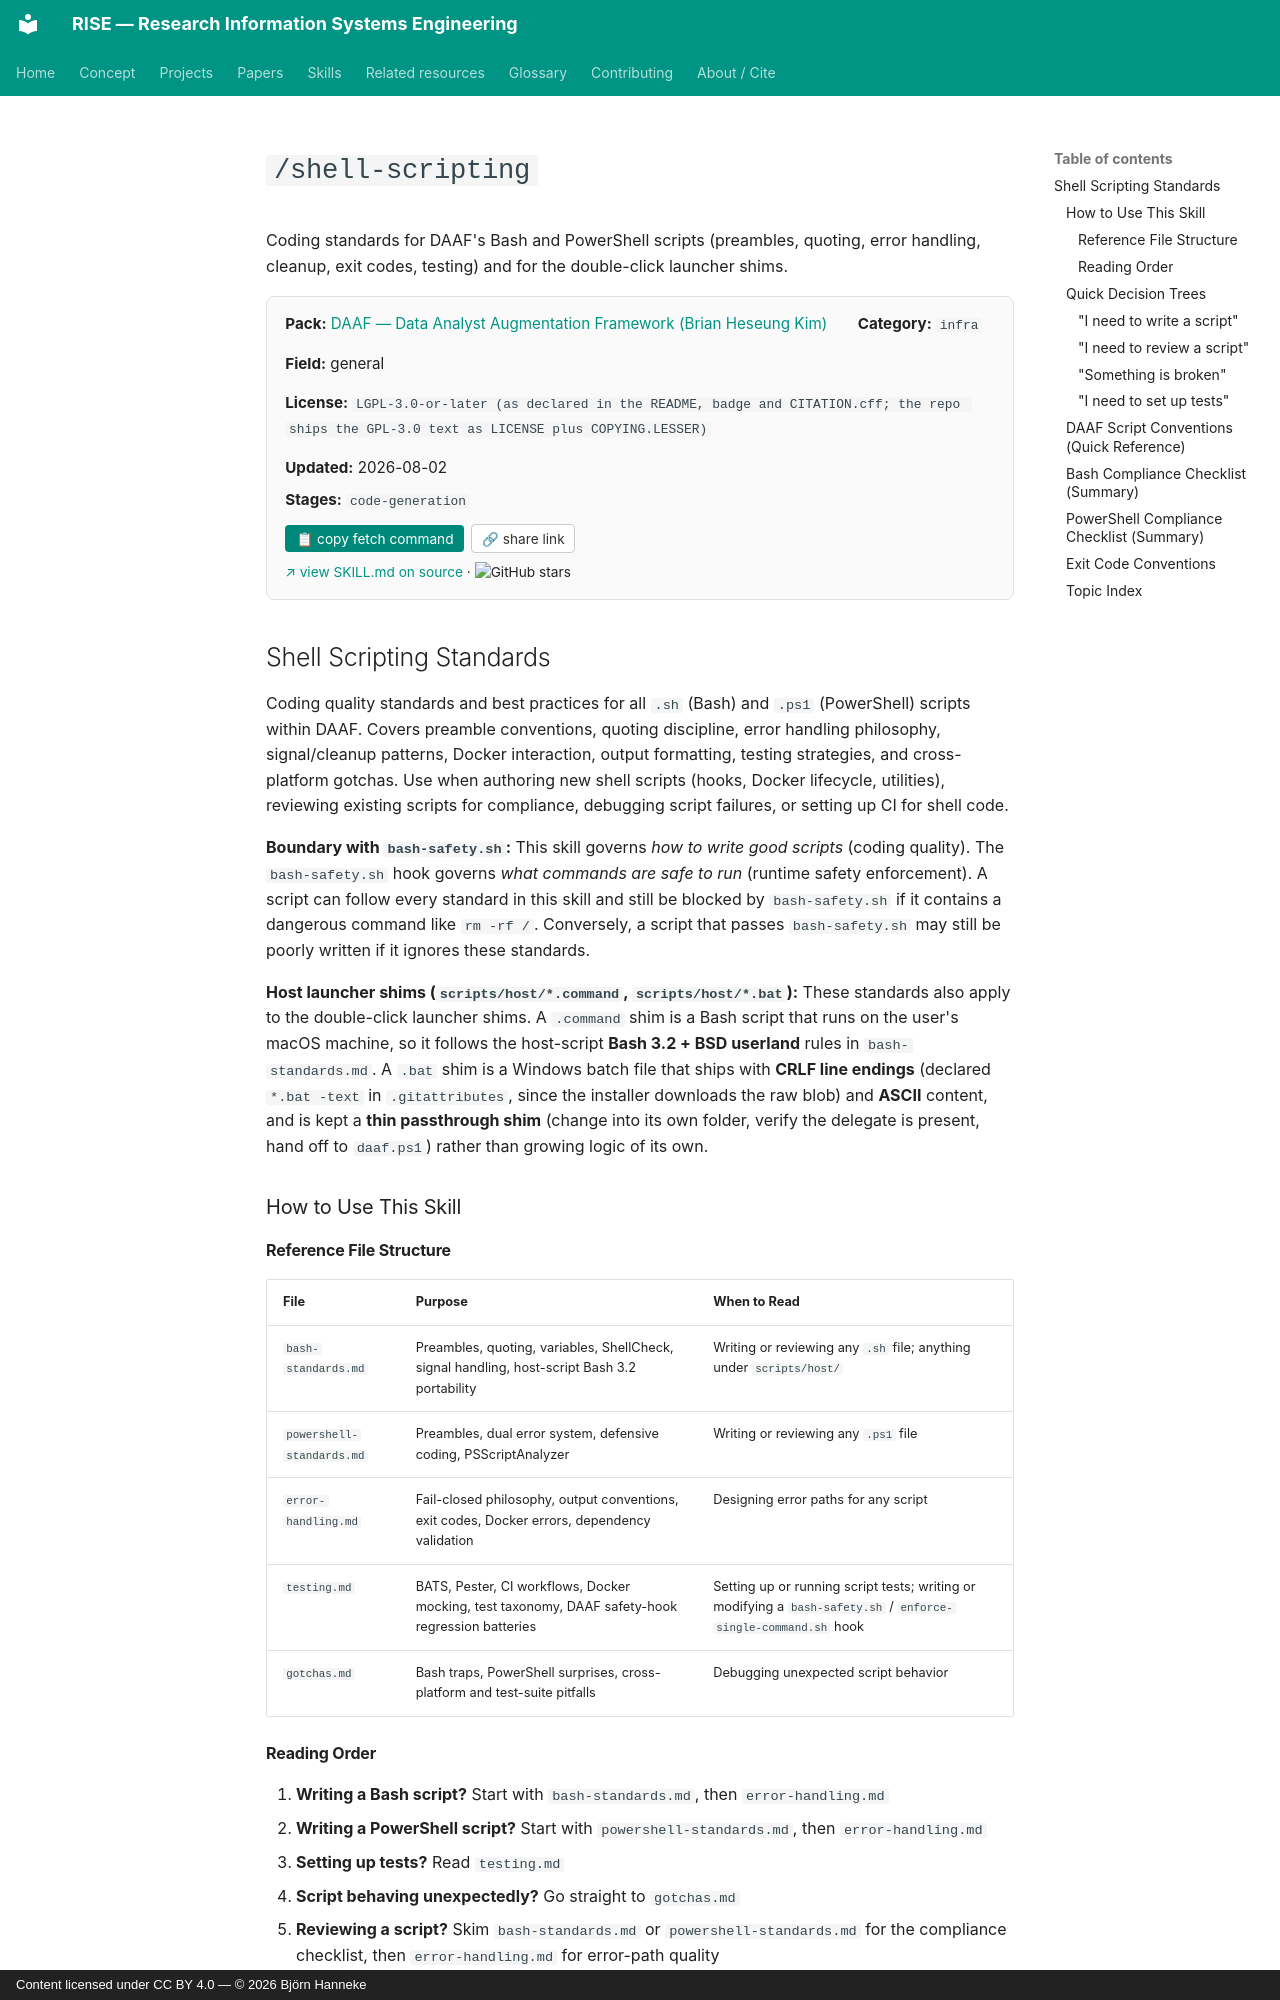

repository: bhanneke/RISE · page: skills/daaf/shell-scripting/index.html · generator: mkdocs · copyright: Content licensed under CC BY 4.0 — © 2026 Björn Hanneke

<!-- DO NOT EDIT — auto-copied from skills/daaf/details/shell-scripting.md -->

# `/shell-scripting`

Coding standards for DAAF's Bash and PowerShell scripts (preambles, quoting, error handling, cleanup, exit codes, testing) and for the double-click launcher shims.

<div class="skill-card" style="background:#fafafa; border:1px solid #e0e0e0; border-radius:8px; padding:1em 1.2em; margin:1em 0 1.5em; font-size:0.95em;"><div style="display:flex; flex-wrap:wrap; gap:1em 2em; align-items:baseline;"><div><b>Pack:</b> <a href="../daaf/">DAAF — Data Analyst Augmentation Framework (Brian Heseung Kim)</a></div><div><b>Category:</b> <code>infra</code></div><div><b>Field:</b> general</div><div><b>License:</b> <code>LGPL-3.0-or-later (as declared in the README, badge and CITATION.cff; the repo ships the GPL-3.0 text as LICENSE plus COPYING.LESSER)</code></div><div><b>Updated:</b> 2026-08-02</div></div><div style="margin-top:0.5em;"><b>Stages:</b> <code>code-generation</code></div><div style="margin-top:0.8em;"><button onclick="navigator.clipboard.writeText(`gh api repos/DAAF-Contribution-Community/daaf/contents/.claude/skills/shell-scripting/SKILL.md --jq .content | base64 -d`); this.textContent=&apos;&#x2713; copied&apos;;" style="background:#00897b; color:white; border:none; padding:0.4em 0.8em; border-radius:4px; cursor:pointer; font-size:0.9em; margin-right:0.5em;">&#128203; copy fetch command</button><button onclick="navigator.clipboard.writeText(&apos;https://bhanneke.github.io/RISE/skills/daaf/shell-scripting/&apos;); this.textContent=&apos;&#x2713; copied&apos;;" style="background:#fff; color:#333; border:1px solid #ccc; padding:0.4em 0.7em; border-radius:4px; cursor:pointer; font-size:0.9em;">&#128279; share link</button></div><div style="margin-top:0.6em; font-size:0.9em;"><a href="https://github.com/DAAF-Contribution-Community/daaf/blob/main/.claude/skills/shell-scripting/SKILL.md" target="_blank" rel="noopener">&#8599; view SKILL.md on source</a> &middot; <img src="https://img.shields.io/github/stars/DAAF-Contribution-Community/daaf?style=flat" alt="GitHub stars" style="vertical-align:middle;"></div></div>
